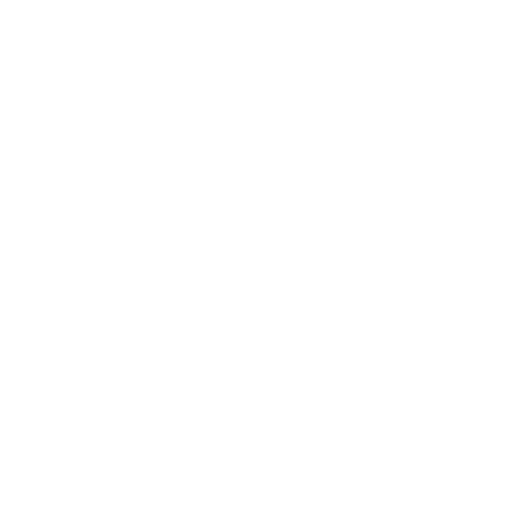
t = 0.00 s
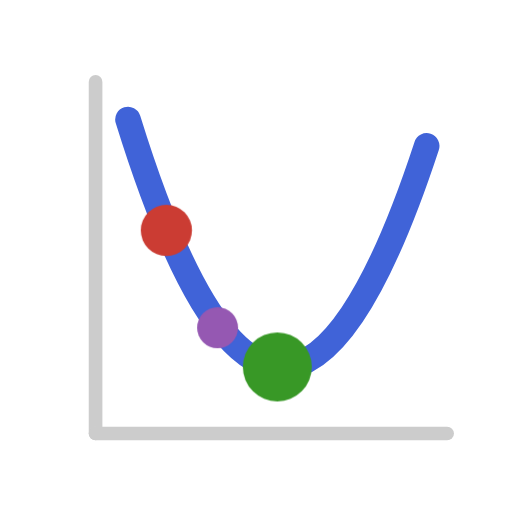
t = 1.70 s
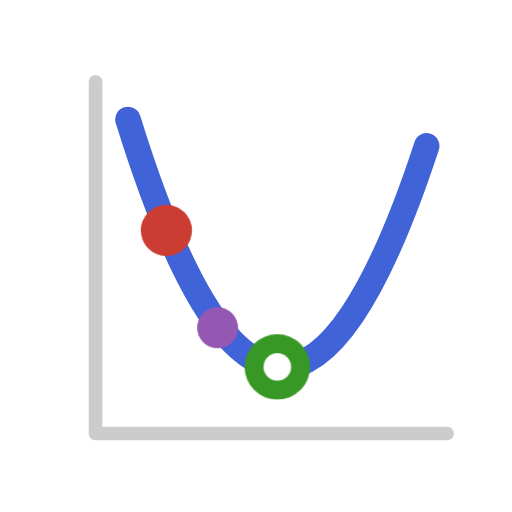
t = 1.91 s
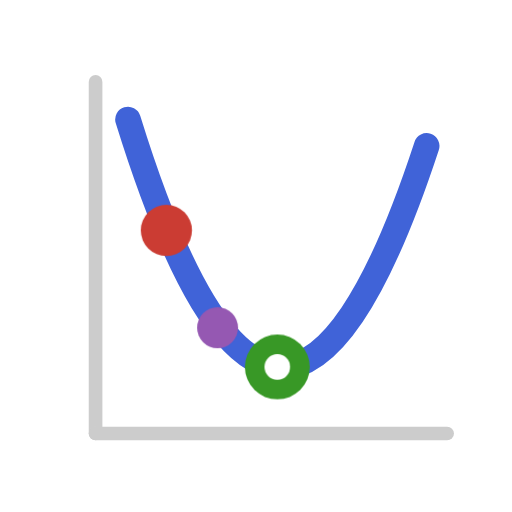
t = 2.13 s
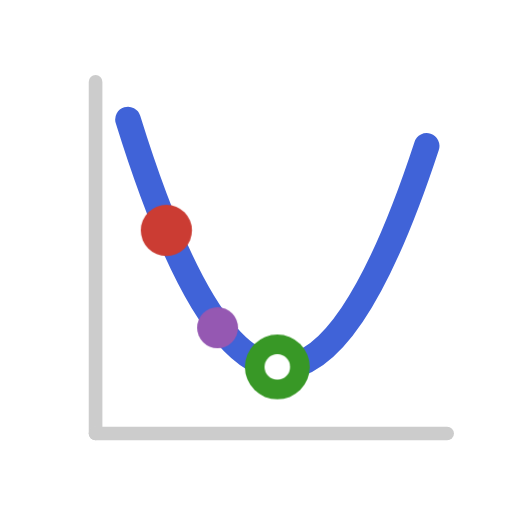
t = 2.34 s
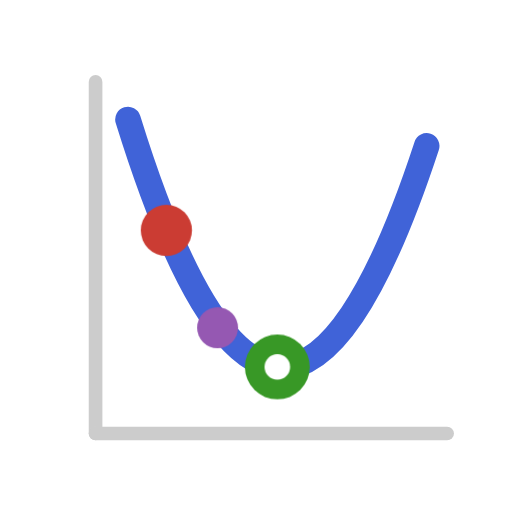
t = 2.55 s

The animated SVG that drew these frames (rendered in a browser with its animation timeline set to each time). Animation: 2 CSS @keyframes rules; one cycle of 2.55 s.

<?xml version="1.0" encoding="UTF-8" standalone="no"?>
<svg xmlns="http://www.w3.org/2000/svg" viewBox="0 0 600 600" width="600" height="600">
  <title>OptimaSolver.jl</title>
  <!-- Animated variant of ../logo_optimasolver.svg: the axes and the Gibbs
       energy are drawn, then the iterates of the central path come down one
       after the other to the optimum. The last frame is the static logo
       exactly. -->
  <style>
    .it { transform-box: fill-box; transform-origin: center; }
    @media (prefers-reduced-motion: no-preference) {
      .axis  { animation: draw 0.45s ease-out both; }
      .axis + .axis { animation-delay: 0.15s; }
      .curve { animation: draw 0.85s 0.25s ease-in-out both; }
      .it    { animation: land 0.45s cubic-bezier(0.34, 1.56, 0.64, 1) both; }
      .it1 { animation-delay: 1.0s; } .it2 { animation-delay: 1.25s; }
      .it3 { animation-delay: 1.5s; } .it4 { animation-delay: 1.7s; }
    }
    @keyframes draw {
      0%     { stroke-dasharray: 1; stroke-dashoffset: 1; }
      99.9%  { stroke-dasharray: 1; stroke-dashoffset: 0; }
      100%   { stroke-dasharray: none; }
    }
    @keyframes land { from { opacity: 0; transform: scale(0); } }
  </style>
  <!-- axes -->
  <g stroke="#CCCCCC" stroke-width="16" stroke-linecap="round" fill="none">
    <line class="axis" pathLength="1" x1="112" y1="96" x2="112" y2="508"/>
    <line class="axis" pathLength="1" x1="112" y1="508" x2="524" y2="508"/>
  </g>
  <!-- energie de Gibbs : parabole exacte (Bezier quadratique), minimum en (325,430) -->
  <path class="curve" pathLength="1" d="M 150 140 Q 325 704 500 171" fill="none" stroke="#4063D8"
        stroke-width="30" stroke-linecap="round"/>
  <!-- chemin central : iteres successifs descendant vers l'optimum -->
  <circle class="it it1" cx="195" cy="270" r="30" fill="#CB3C33"/>
  <circle class="it it2" cx="255" cy="384" r="24" fill="#9558B2"/>
  <!-- optimum atteint -->
  <circle class="it it3" cx="325" cy="430" r="38" fill="#389826"/>
  <circle class="it it4" cx="325" cy="430" r="15" fill="#FFFFFF"/>
</svg>
